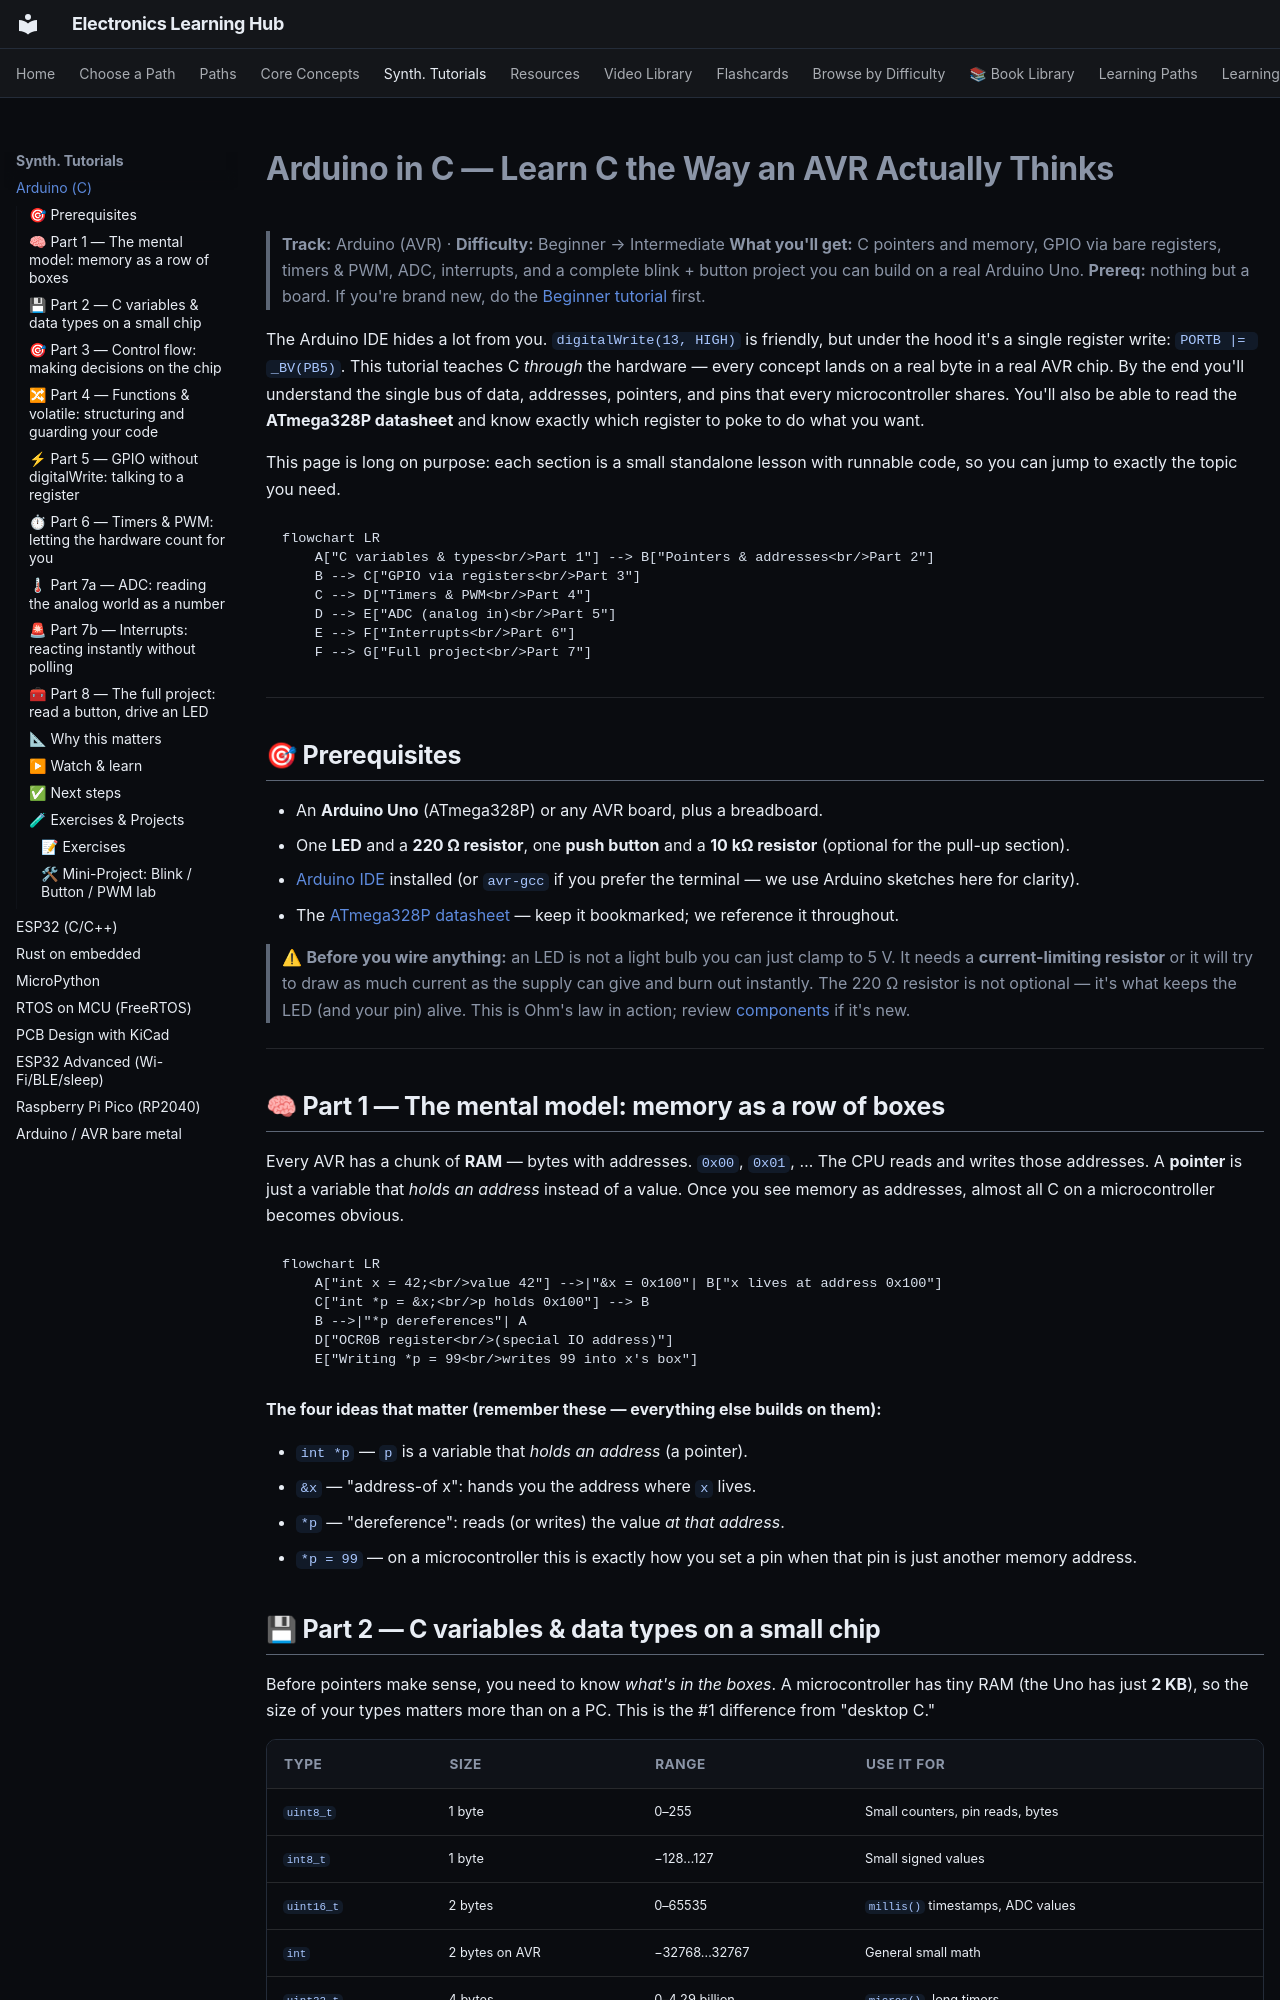

repository: blivodev/Electronics-Learning-Hub · page: synthesized/arduino-c/index.html · generator: mkdocs

# Arduino in C — Learn C the Way an AVR Actually Thinks

> **Track:** Arduino (AVR) · **Difficulty:** Beginner → Intermediate
> **What you'll get:** C pointers and memory, GPIO via bare registers, timers & PWM, ADC,
> interrupts, and a complete blink + button project you can build on a real Arduino Uno.
> **Prereq:** nothing but a board. If you're brand new, do the [Beginner tutorial](../paths/arduino/beginner.md) first.

The Arduino IDE hides a lot from you. `digitalWrite(13, HIGH)` is friendly, but under the
hood it's a single register write: `PORTB |= _BV(PB5)`. This tutorial teaches C *through*
the hardware — every concept lands on a real byte in a real AVR chip. By the end you'll
understand the single bus of data, addresses, pointers, and pins that every microcontroller
shares. You'll also be able to read the **ATmega328P datasheet** and know exactly which
register to poke to do what you want.

This page is long on purpose: each section is a small standalone lesson with runnable code,
so you can jump to exactly the topic you need.

```mermaid
flowchart LR
    A["C variables & types<br/>Part 1"] --> B["Pointers & addresses<br/>Part 2"]
    B --> C["GPIO via registers<br/>Part 3"]
    C --> D["Timers & PWM<br/>Part 4"]
    D --> E["ADC (analog in)<br/>Part 5"]
    E --> F["Interrupts<br/>Part 6"]
    F --> G["Full project<br/>Part 7"]
```

---

## 🎯 Prerequisites

- An **Arduino Uno** (ATmega328P) or any AVR board, plus a breadboard.
- One **LED** and a **220 Ω resistor**, one **push button** and a **10 kΩ resistor** (optional for the pull-up section).
- [Arduino IDE](https://www.arduino.cc/en/software) installed (or `avr-gcc` if you prefer the terminal — we use Arduino sketches here for clarity).
- The [ATmega328P datasheet](https://ww1.microchip.com/downloads/en/DeviceDoc/Atmel-7810-Automotive-Microcontrollers-ATmega328P_Datasheet.pdf) — keep it bookmarked; we reference it throughout.

> ⚠ **Before you wire anything:** an LED is not a light bulb you can just clamp to 5 V. It needs a
> **current-limiting resistor** or it will try to draw as much current as the supply can give and
> burn out instantly. The 220 Ω resistor is not optional — it's what keeps the LED (and your pin)
> alive. This is Ohm's law in action; review [components](../concepts/02-components.md) if it's new.

---

## 🧠 Part 1 — The mental model: memory as a row of boxes

Every AVR has a chunk of **RAM** — bytes with addresses. `0x00`, `0x01`, … The CPU reads and
writes those addresses. A **pointer** is just a variable that *holds an address* instead of a
value. Once you see memory as addresses, almost all C on a microcontroller becomes obvious.

```mermaid
flowchart LR
    A["int x = 42;<br/>value 42"] -->|"&x = 0x100"| B["x lives at address 0x100"]
    C["int *p = &x;<br/>p holds 0x100"] --> B
    B -->|"*p dereferences"| A
    D["OCR0B register<br/>(special IO address)"]
    E["Writing *p = 99<br/>writes 99 into x's box"]
```

**The four ideas that matter (remember these — everything else builds on them):**

- `int *p` — `p` is a variable that *holds an address* (a pointer).
- `&x` — "address-of x": hands you the address where `x` lives.
- `*p` — "dereference": reads (or writes) the value *at that address*.
- `*p = 99` — on a microcontroller this is exactly how you set a pin when that pin is just another memory address.
